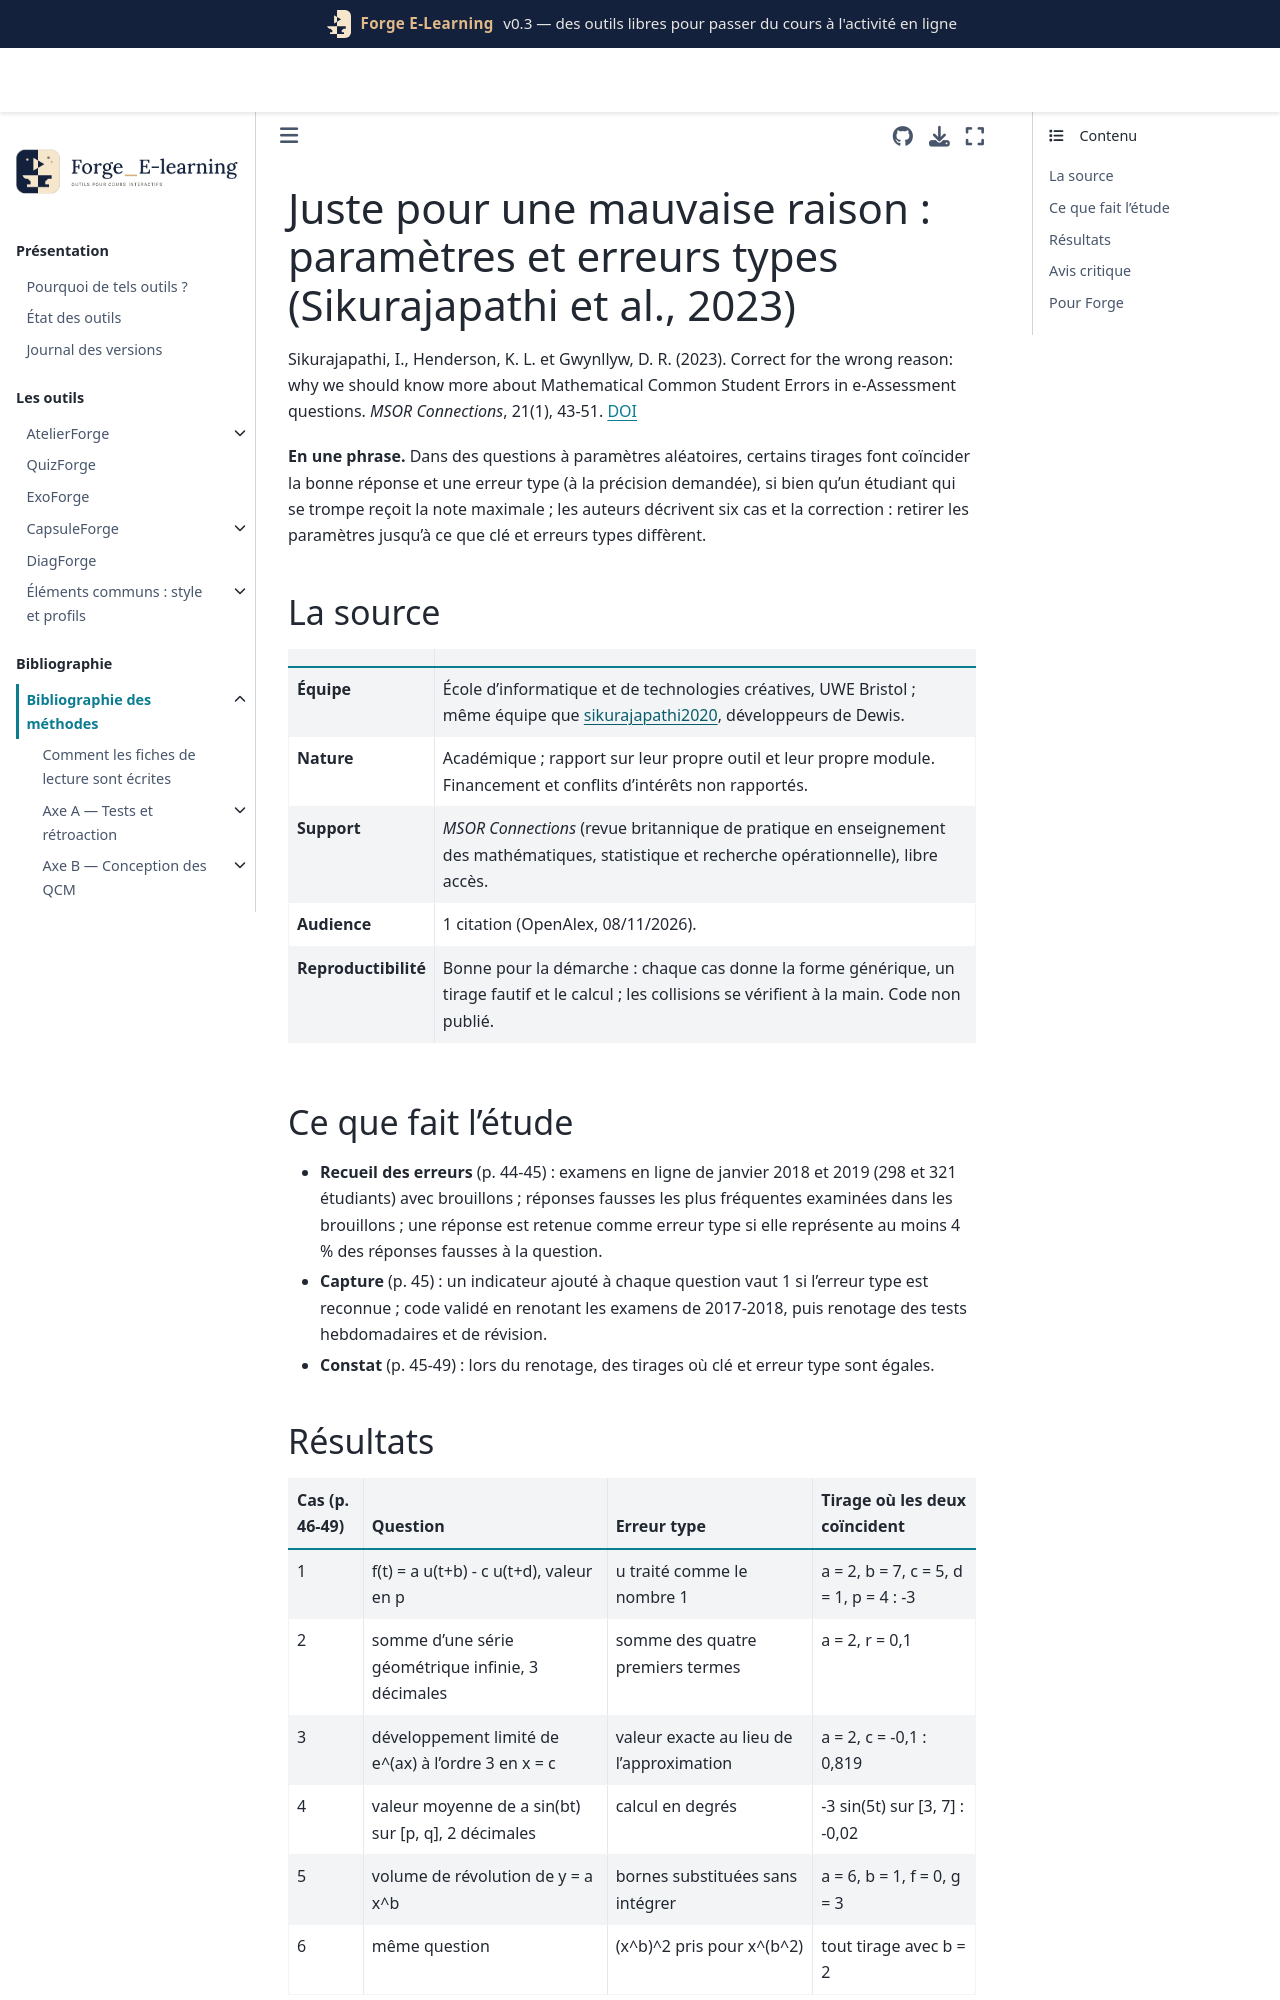

repository: Benoit2lattre/Forge_E-Learning · page: reference/H_specificites_stem/sikurajapathi2023.html · generator: jekyll

---
cle: sikurajapathi2023
reference: "Sikurajapathi, I., Henderson, K. L. et Gwynllyw, D. R. (2023). Correct for the wrong reason: why we should know more about Mathematical Common Student Errors in e-Assessment questions. MSOR Connections, 21(1), 43-51."
doi: 10.21100/msor.v21i1.1393
axe: [H3, H1]
type_etude: rapport de pratique (six cas de questions à paramètres aléatoires), sans données sur les étudiants
public: "première année d'ingénierie, module de mathématiques de l'ingénieur, UWE Bristol (examens 2018 et 2019, 298 et 321 étudiants), système Dewis"
lecture: texte complet, 08/11/2026
regles:
  - outil: ExoForge
    regle: "à la génération, calculer la clé et chaque erreur type pour le tirage, et retirer les paramètres tant que la clé, à la précision demandée, coïncide avec une erreur type ou que deux erreurs types coïncident"
    niveau: B
    transferabilite: forte
  - outil: ExoForge
    regle: "faire la comparaison à la précision d'arrondi demandée à l'étudiant (2 ou 3 décimales), pas en valeur exacte"
    niveau: B
    transferabilite: forte
  - outil: ExoForge
    regle: "exclure d'une liste de valeurs les paramètres qui annulent structurellement une erreur type (exposant 2 quand l'erreur confond (x^b)^2 et x^(b^2) ; intervalle de longueur 1 quand l'erreur oublie de diviser par la longueur)"
    niveau: B
    transferabilite: forte
  - outil: ExoForge
    regle: "n'afficher le retour propre à une erreur type que si la réponse est fausse et correspond à cette erreur"
    niveau: C
    transferabilite: forte
  - outil: ExoForge
    regle: "ne retenir comme erreur type qu'une réponse fausse donnée par au moins 4 % des réponses fausses à la question (seuil des auteurs)"
    niveau: D
    transferabilite: moyenne
---

# Juste pour une mauvaise raison : paramètres et erreurs types (Sikurajapathi et al., 2023)

Sikurajapathi, I., Henderson, K. L. et Gwynllyw, D. R. (2023). Correct for the wrong reason: why we should know more about Mathematical Common Student Errors in e-Assessment questions. *MSOR Connections*, 21(1), 43-51. [DOI](https://doi.org/10.21100/msor.v21i1.1393)

**En une phrase.** Dans des questions à paramètres aléatoires, certains tirages font coïncider la bonne réponse et une erreur type (à la précision demandée), si bien qu'un étudiant qui se trompe reçoit la note maximale ; les auteurs décrivent six cas et la correction : retirer les paramètres jusqu'à ce que clé et erreurs types diffèrent.

## La source

| | |
| --- | --- |
| **Équipe** | École d'informatique et de technologies créatives, UWE Bristol ; même équipe que [sikurajapathi2020](sikurajapathi2020.md), développeurs de Dewis. |
| **Nature** | Académique ; rapport sur leur propre outil et leur propre module. Financement et conflits d'intérêts non rapportés. |
| **Support** | *MSOR Connections* (revue britannique de pratique en enseignement des mathématiques, statistique et recherche opérationnelle), libre accès. |
| **Audience** | 1 citation (OpenAlex, 08/11/2026). |
| **Reproductibilité** | Bonne pour la démarche : chaque cas donne la forme générique, un tirage fautif et le calcul ; les collisions se vérifient à la main. Code non publié. |

## Ce que fait l'étude

- **Recueil des erreurs** (p. 44-45) : examens en ligne de janvier 2018 et 2019 (298 et 321 étudiants) avec brouillons ; réponses fausses les plus fréquentes examinées dans les brouillons ; une réponse est retenue comme erreur type si elle représente au moins 4 % des réponses fausses à la question.
- **Capture** (p. 45) : un indicateur ajouté à chaque question vaut 1 si l'erreur type est reconnue ; code validé en renotant les examens de 2017-2018, puis renotage des tests hebdomadaires et de révision.
- **Constat** (p. 45-49) : lors du renotage, des tirages où clé et erreur type sont égales.
